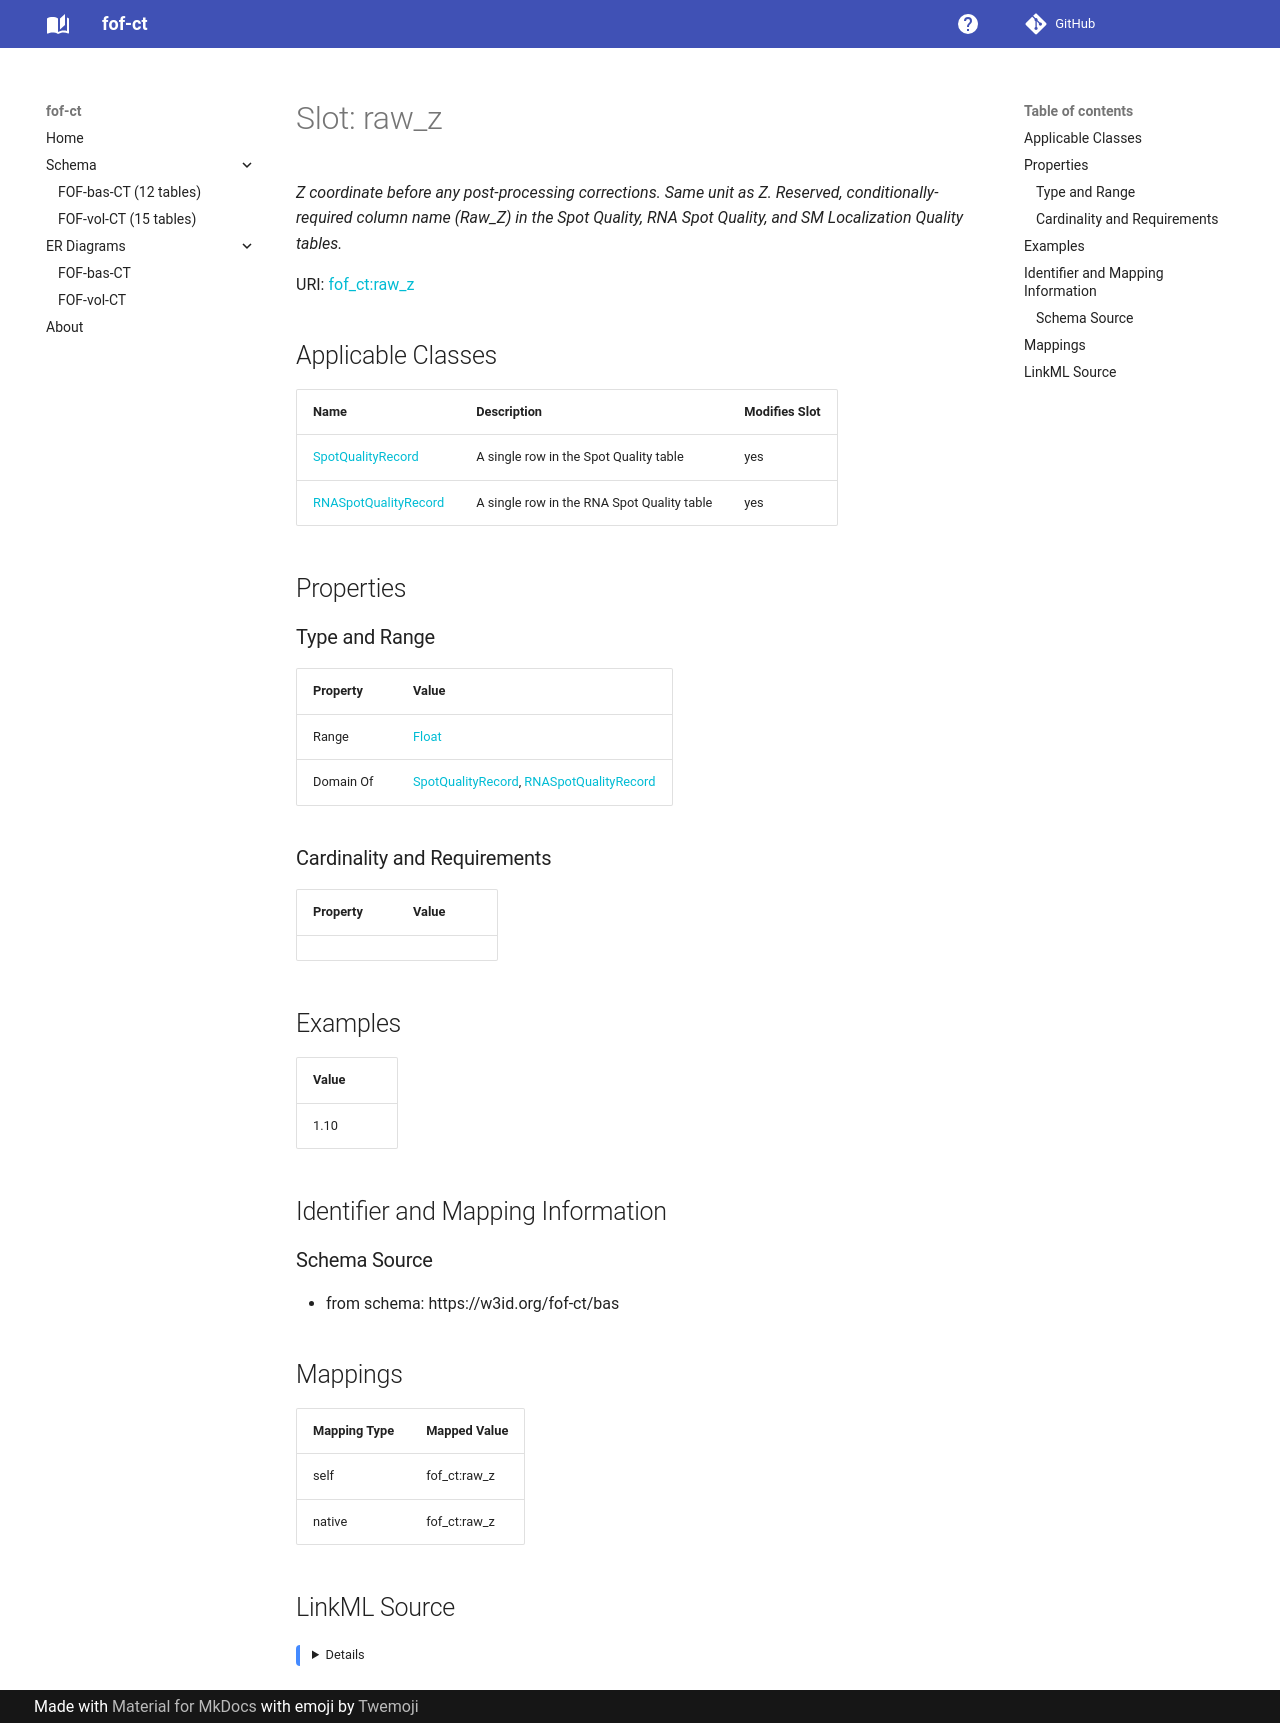

repository: strambc/fof-ct-linkml · page: bas/raw_z/index.html · generator: mkdocs

---
search:
  boost: 5.0
---

# Slot: raw_z 


_Z coordinate before any post-processing corrections. Same unit as Z. Reserved, conditionally-required column name (Raw_Z) in the Spot Quality, RNA Spot Quality, and SM Localization Quality tables._



<div data-search-exclude markdown="1">



URI: [fof_ct:raw_z](https://w3id.org/fof-ct/raw_z)
<!-- no inheritance hierarchy -->





## Applicable Classes

| Name | Description | Modifies Slot |
| --- | --- | --- |
| [SpotQualityRecord](SpotQualityRecord.md) | A single row in the Spot Quality table |  yes  |
| [RNASpotQualityRecord](RNASpotQualityRecord.md) | A single row in the RNA Spot Quality table |  yes  |






## Properties

### Type and Range

| Property | Value |
| --- | --- |
| Range | [Float](Float.md) |
| Domain Of | [SpotQualityRecord](SpotQualityRecord.md), [RNASpotQualityRecord](RNASpotQualityRecord.md) |

### Cardinality and Requirements

| Property | Value |
| --- | --- |









## Examples

| Value |
| --- |
| 1.10 |



## Identifier and Mapping Information





### Schema Source


* from schema: https://w3id.org/fof-ct/bas




## Mappings

| Mapping Type | Mapped Value |
| ---  | ---  |
| self | fof_ct:raw_z |
| native | fof_ct:raw_z |




## LinkML Source

<details>
```yaml
name: raw_z
description: Z coordinate before any post-processing corrections. Same unit as Z.
  Reserved, conditionally-required column name (Raw_Z) in the Spot Quality, RNA Spot
  Quality, and SM Localization Quality tables.
examples:
- value: '1.10'
from_schema: https://w3id.org/fof-ct/bas
rank: 1000
domain_of:
- SpotQualityRecord
- RNASpotQualityRecord
range: float

```
</details></div>
